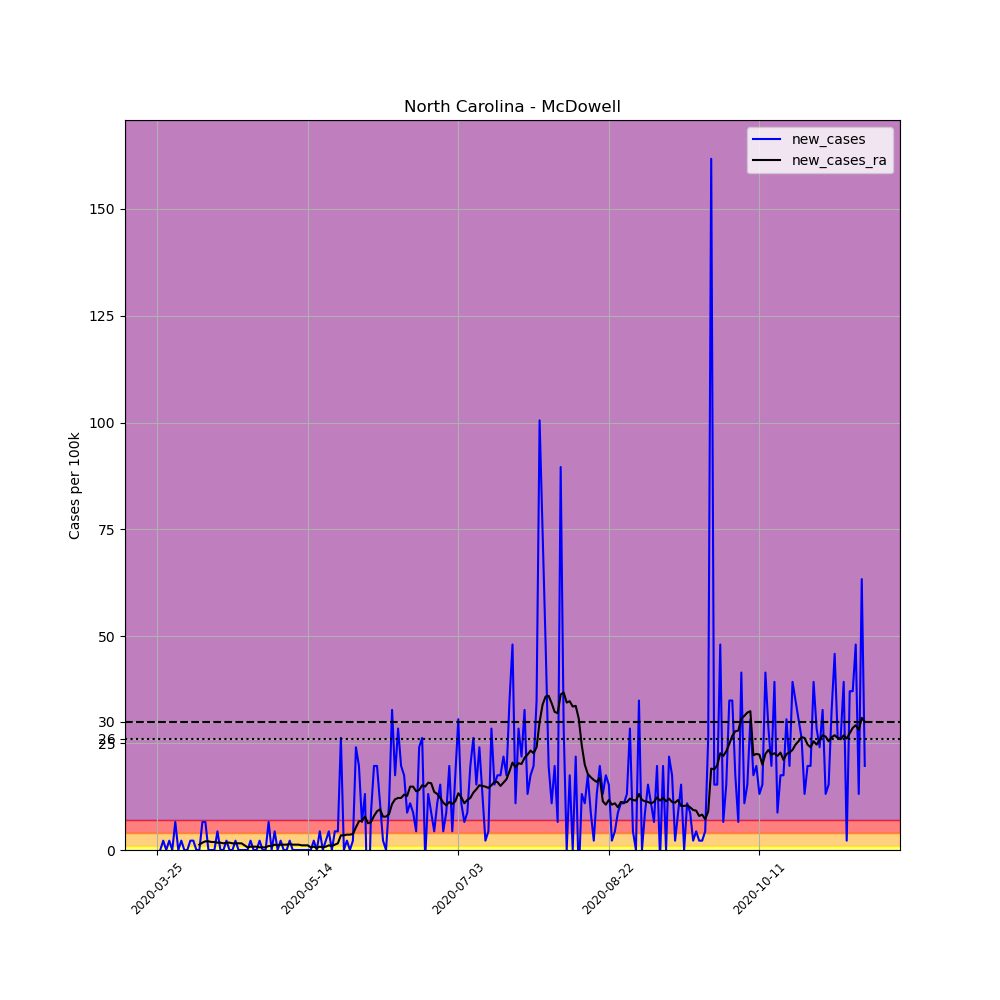

Data behind this chart, as committed beside it:
, date, county, state, fips, cases, deaths, COUNTY, STNAME, CTYNAME, POPESTIMATE2019, per_100k, new_cases, new_cases_ra
344583, 2020-03-25, McDowell, North Carolina, 37111, 2, 0, 111, North Carolina, McDowell, 45756, 4.371, , 
344584, 2020-03-26, McDowell, North Carolina, 37111, 2, 0, 111, North Carolina, McDowell, 45756, 4.371, 0.0, 
344585, 2020-03-27, McDowell, North Carolina, 37111, 3, 0, 111, North Carolina, McDowell, 45756, 6.557, 2.186, 
344586, 2020-03-28, McDowell, North Carolina, 37111, 3, 0, 111, North Carolina, McDowell, 45756, 6.557, 0.0, 
344587, 2020-03-29, McDowell, North Carolina, 37111, 4, 0, 111, North Carolina, McDowell, 45756, 8.742, 2.186, 
344588, 2020-03-30, McDowell, North Carolina, 37111, 4, 0, 111, North Carolina, McDowell, 45756, 8.742, 0.0, 
344589, 2020-03-31, McDowell, North Carolina, 37111, 7, 0, 111, North Carolina, McDowell, 45756, 15.3, 6.557, 
344590, 2020-04-01, McDowell, North Carolina, 37111, 7, 0, 111, North Carolina, McDowell, 45756, 15.3, 0.0, 
344591, 2020-04-02, McDowell, North Carolina, 37111, 8, 0, 111, North Carolina, McDowell, 45756, 17.48, 2.186, 
344592, 2020-04-03, McDowell, North Carolina, 37111, 8, 0, 111, North Carolina, McDowell, 45756, 17.48, 0.0, 
344593, 2020-04-04, McDowell, North Carolina, 37111, 8, 0, 111, North Carolina, McDowell, 45756, 17.48, 0.0, 
344594, 2020-04-05, McDowell, North Carolina, 37111, 9, 0, 111, North Carolina, McDowell, 45756, 19.67, 2.186, 
344595, 2020-04-06, McDowell, North Carolina, 37111, 10, 0, 111, North Carolina, McDowell, 45756, 21.86, 2.186, 
344596, 2020-04-07, McDowell, North Carolina, 37111, 10, 0, 111, North Carolina, McDowell, 45756, 21.86, 0.0, 
344597, 2020-04-08, McDowell, North Carolina, 37111, 10, 0, 111, North Carolina, McDowell, 45756, 21.86, 0.0, 1.249
344598, 2020-04-09, McDowell, North Carolina, 37111, 13, 0, 111, North Carolina, McDowell, 45756, 28.41, 6.557, 1.717
344599, 2020-04-10, McDowell, North Carolina, 37111, 16, 0, 111, North Carolina, McDowell, 45756, 34.97, 6.557, 2.029
344600, 2020-04-11, McDowell, North Carolina, 37111, 16, 0, 111, North Carolina, McDowell, 45756, 34.97, 0.0, 2.029
344601, 2020-04-12, McDowell, North Carolina, 37111, 16, 0, 111, North Carolina, McDowell, 45756, 34.97, 0.0, 1.873
344602, 2020-04-13, McDowell, North Carolina, 37111, 16, 0, 111, North Carolina, McDowell, 45756, 34.97, 0.0, 1.873
344603, 2020-04-14, McDowell, North Carolina, 37111, 18, 0, 111, North Carolina, McDowell, 45756, 39.34, 4.371, 1.717
344604, 2020-04-15, McDowell, North Carolina, 37111, 18, 0, 111, North Carolina, McDowell, 45756, 39.34, 0.0, 1.717
344605, 2020-04-16, McDowell, North Carolina, 37111, 18, 0, 111, North Carolina, McDowell, 45756, 39.34, 0.0, 1.561
344606, 2020-04-17, McDowell, North Carolina, 37111, 19, 0, 111, North Carolina, McDowell, 45756, 41.52, 2.186, 1.717
344607, 2020-04-18, McDowell, North Carolina, 37111, 19, 0, 111, North Carolina, McDowell, 45756, 41.52, 0.0, 1.717
344608, 2020-04-19, McDowell, North Carolina, 37111, 19, 0, 111, North Carolina, McDowell, 45756, 41.52, 0.0, 1.561
344609, 2020-04-20, McDowell, North Carolina, 37111, 20, 0, 111, North Carolina, McDowell, 45756, 43.71, 2.186, 1.561
344610, 2020-04-21, McDowell, North Carolina, 37111, 20, 0, 111, North Carolina, McDowell, 45756, 43.71, 0.0, 1.561
344611, 2020-04-22, McDowell, North Carolina, 37111, 20, 0, 111, North Carolina, McDowell, 45756, 43.71, 0.0, 1.561
344612, 2020-04-23, McDowell, North Carolina, 37111, 20, 0, 111, North Carolina, McDowell, 45756, 43.71, 0.0, 1.093
344613, 2020-04-24, McDowell, North Carolina, 37111, 20, 0, 111, North Carolina, McDowell, 45756, 43.71, 0.0, 0.6244
344614, 2020-04-25, McDowell, North Carolina, 37111, 21, 1, 111, North Carolina, McDowell, 45756, 45.9, 2.186, 0.7805
344615, 2020-04-26, McDowell, North Carolina, 37111, 21, 1, 111, North Carolina, McDowell, 45756, 45.9, 0.0, 0.7805
344616, 2020-04-27, McDowell, North Carolina, 37111, 21, 1, 111, North Carolina, McDowell, 45756, 45.9, 0.0, 0.7805
344617, 2020-04-28, McDowell, North Carolina, 37111, 22, 1, 111, North Carolina, McDowell, 45756, 48.08, 2.186, 0.6244
344618, 2020-04-29, McDowell, North Carolina, 37111, 22, 1, 111, North Carolina, McDowell, 45756, 48.08, 0.0, 0.6244
344619, 2020-04-30, McDowell, North Carolina, 37111, 22, 1, 111, North Carolina, McDowell, 45756, 48.08, 0.0, 0.6244
344620, 2020-05-01, McDowell, North Carolina, 37111, 25, 1, 111, North Carolina, McDowell, 45756, 54.64, 6.557, 0.9366
344621, 2020-05-02, McDowell, North Carolina, 37111, 25, 1, 111, North Carolina, McDowell, 45756, 54.64, 0.0, 0.9366
344622, 2020-05-03, McDowell, North Carolina, 37111, 27, 1, 111, North Carolina, McDowell, 45756, 59.01, 4.371, 1.249
344623, 2020-05-04, McDowell, North Carolina, 37111, 27, 1, 111, North Carolina, McDowell, 45756, 59.01, 0.0, 1.093
344624, 2020-05-05, McDowell, North Carolina, 37111, 28, 1, 111, North Carolina, McDowell, 45756, 61.19, 2.186, 1.249
344625, 2020-05-06, McDowell, North Carolina, 37111, 28, 1, 111, North Carolina, McDowell, 45756, 61.19, 0.0, 1.249
344626, 2020-05-07, McDowell, North Carolina, 37111, 28, 1, 111, North Carolina, McDowell, 45756, 61.19, 0.0, 1.249
344627, 2020-05-08, McDowell, North Carolina, 37111, 29, 1, 111, North Carolina, McDowell, 45756, 63.38, 2.186, 1.405
344628, 2020-05-09, McDowell, North Carolina, 37111, 29, 1, 111, North Carolina, McDowell, 45756, 63.38, 0.0, 1.249
344629, 2020-05-10, McDowell, North Carolina, 37111, 29, 1, 111, North Carolina, McDowell, 45756, 63.38, 0.0, 1.249
344630, 2020-05-11, McDowell, North Carolina, 37111, 29, 1, 111, North Carolina, McDowell, 45756, 63.38, 0.0, 1.249
344631, 2020-05-12, McDowell, North Carolina, 37111, 29, 1, 111, North Carolina, McDowell, 45756, 63.38, 0.0, 1.093
344632, 2020-05-13, McDowell, North Carolina, 37111, 29, 1, 111, North Carolina, McDowell, 45756, 63.38, 0.0, 1.093
344633, 2020-05-14, McDowell, North Carolina, 37111, 29, 1, 111, North Carolina, McDowell, 45756, 63.38, 0.0, 1.093
344634, 2020-05-15, McDowell, North Carolina, 37111, 29, 1, 111, North Carolina, McDowell, 45756, 63.38, 0.0, 0.6244
344635, 2020-05-16, McDowell, North Carolina, 37111, 30, 1, 111, North Carolina, McDowell, 45756, 65.57, 2.186, 0.7805
344636, 2020-05-17, McDowell, North Carolina, 37111, 30, 1, 111, North Carolina, McDowell, 45756, 65.57, 0.0, 0.4683
344637, 2020-05-18, McDowell, North Carolina, 37111, 32, 1, 111, North Carolina, McDowell, 45756, 69.94, 4.371, 0.7805
344638, 2020-05-19, McDowell, North Carolina, 37111, 32, 1, 111, North Carolina, McDowell, 45756, 69.94, 0.0, 0.6244
344639, 2020-05-20, McDowell, North Carolina, 37111, 33, 1, 111, North Carolina, McDowell, 45756, 72.12, 2.186, 0.7805
344640, 2020-05-21, McDowell, North Carolina, 37111, 35, 1, 111, North Carolina, McDowell, 45756, 76.49, 4.371, 1.093
344641, 2020-05-22, McDowell, North Carolina, 37111, 35, 1, 111, North Carolina, McDowell, 45756, 76.49, 0.0, 0.9366
344642, 2020-05-23, McDowell, North Carolina, 37111, 37, 1, 111, North Carolina, McDowell, 45756, 80.86, 4.371, 1.249
... 176 more rows
